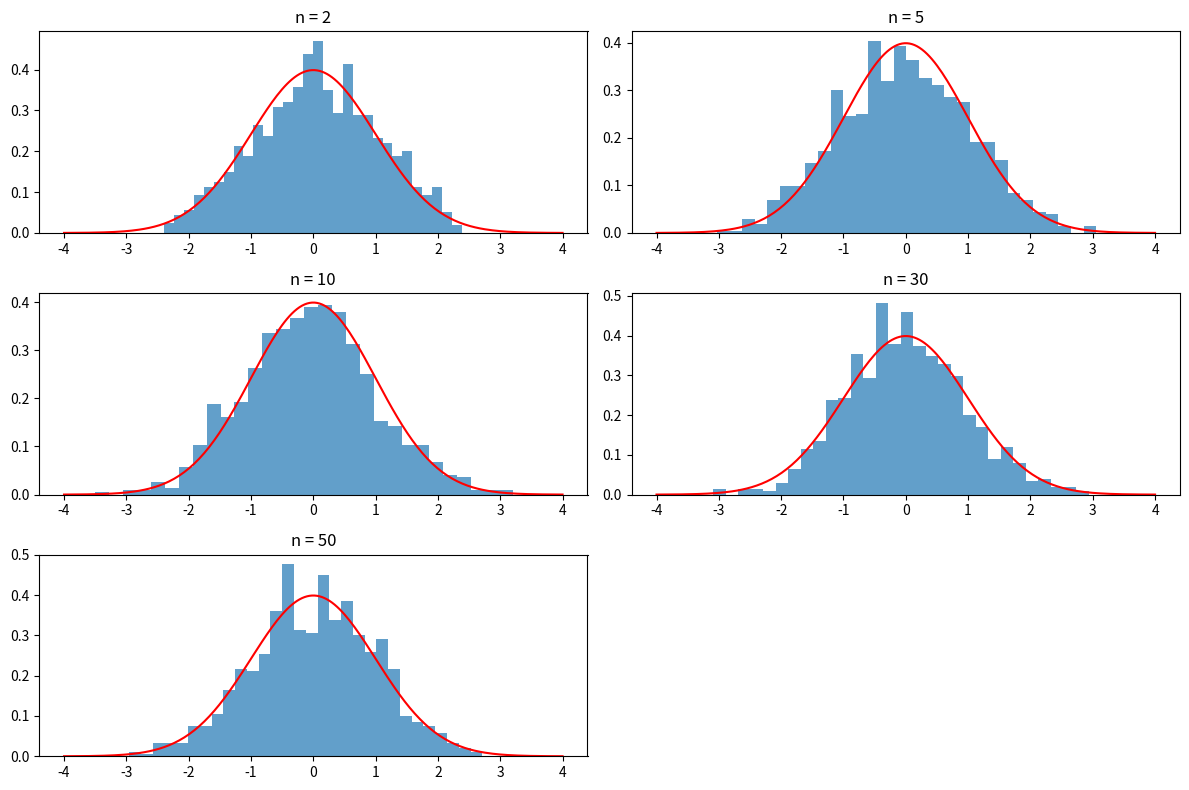

This chart was generated by the following Python code: (Note: this script raises an exception after producing the figure.)

import numpy as np
import matplotlib.pyplot as plt
import scipy.stats as stats

# Parameters
mu = 0.5
sigma = np.sqrt(1 / 12)
m = 1000
n_values = [2, 5, 10, 30, 50]

# Histograms
plt.figure(figsize=(12, 8))

for i, n in enumerate(n_values):
    sums = np.sum(np.random.uniform(0, 1, (m, n)), axis=1)
    z = (sums - n * mu) / (sigma * np.sqrt(n))

    plt.subplot(3, 2, i + 1)
    plt.hist(z, bins=30, density=True, alpha=0.7)
    x = np.linspace(-4, 4, 200)
    plt.plot(x, stats.norm.pdf(x), 'r')
    plt.title(f"n = {n}")

plt.tight_layout()
plt.savefig("results/figures/clt_histograms.png")
plt.show()

# Q-Q plots
plt.figure(figsize=(10, 6))
for n in n_values:
    sums = np.sum(np.random.uniform(0, 1, (m, n)), axis=1)
    z = (sums - n * mu) / (sigma * np.sqrt(n))
    stats.probplot(z, dist="norm", plot=plt)

plt.title("CLT Normal Q-Q Plots")
plt.savefig("results/figures/clt_qqplots.png")
plt.show()
